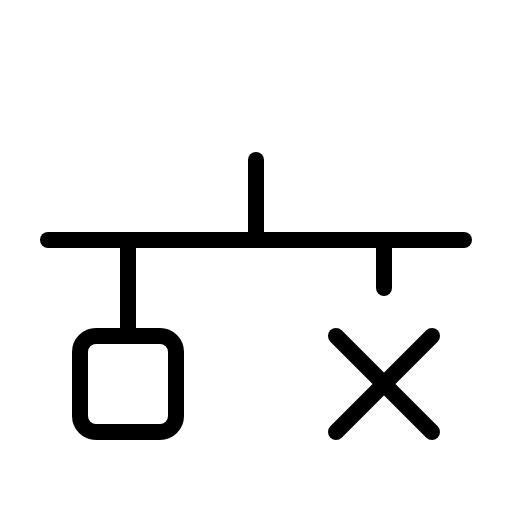
t = 0.00 s
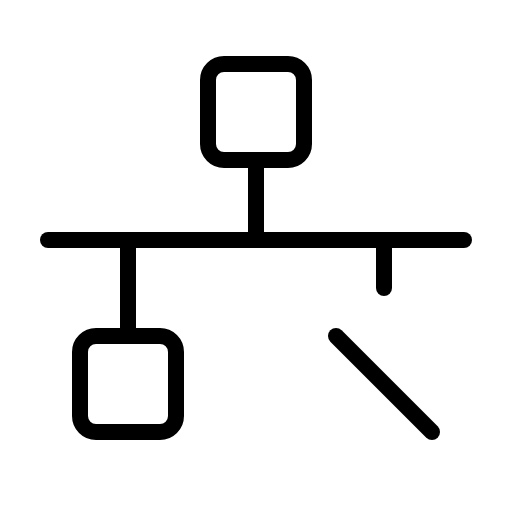
t = 2.10 s
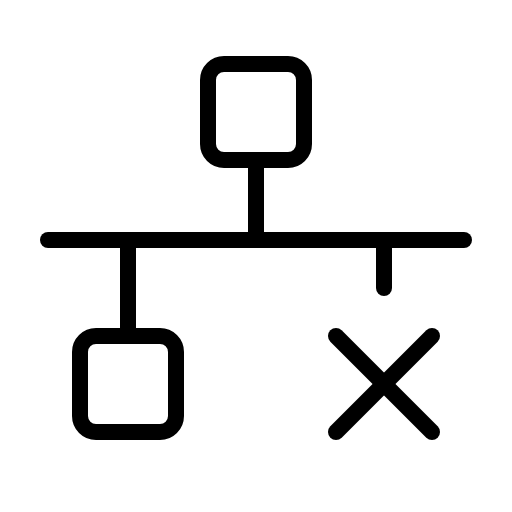
t = 2.48 s
t = 2.85 s: frame unchanged from t = 2.48 s, image omitted
t = 3.23 s: frame unchanged from t = 2.48 s, image omitted

The animated SVG that drew these frames (rendered in a browser with its animation timeline set to each time). Animation: 1 CSS @keyframes rule; one cycle of 3.60 s, repeats indefinitely.

<svg xmlns="http://www.w3.org/2000/svg" viewBox="0 0 256 256">
  <style>
    .draw-line {
      stroke-dasharray: 2000;
      stroke-dashoffset: 0;
    }
    svg:hover .draw-line {
      animation: phosphor-draw-in 1.5s ease-in-out infinite alternate;
    }
    @keyframes phosphor-draw-in {
      0%   { stroke-dashoffset: 2000; }
      100% { stroke-dashoffset: 0; }
    }
  </style><rect width="256" height="256" fill="none"/><rect x="104" y="32" width="48" height="48" rx="8" fill="none" stroke="currentColor" stroke-linecap="round" stroke-linejoin="round" stroke-width="8" class="draw-line" pathLength="1" style="animation-delay: 0s"/><rect x="40" y="168" width="48" height="48" rx="8" fill="none" stroke="currentColor" stroke-linecap="round" stroke-linejoin="round" stroke-width="8" class="draw-line" pathLength="1" style="animation-delay: 0.3s"/><line x1="128" y1="80" x2="128" y2="120" fill="none" stroke="currentColor" stroke-linecap="round" stroke-linejoin="round" stroke-width="8" class="draw-line" pathLength="1" style="animation-delay: 0.6s"/><line x1="64" y1="168" x2="64" y2="120" fill="none" stroke="currentColor" stroke-linecap="round" stroke-linejoin="round" stroke-width="8" class="draw-line" pathLength="1" style="animation-delay: 0.9s"/><line x1="192" y1="144" x2="192" y2="120" fill="none" stroke="currentColor" stroke-linecap="round" stroke-linejoin="round" stroke-width="8" class="draw-line" pathLength="1" style="animation-delay: 1.2s"/><line x1="24" y1="120" x2="232" y2="120" fill="none" stroke="currentColor" stroke-linecap="round" stroke-linejoin="round" stroke-width="8" class="draw-line" pathLength="1" style="animation-delay: 1.5s"/><line x1="168" y1="168" x2="216" y2="216" fill="none" stroke="currentColor" stroke-linecap="round" stroke-linejoin="round" stroke-width="8" class="draw-line" pathLength="1" style="animation-delay: 1.8s"/><line x1="216" y1="168" x2="168" y2="216" fill="none" stroke="currentColor" stroke-linecap="round" stroke-linejoin="round" stroke-width="8" class="draw-line" pathLength="1" style="animation-delay: 2.1s"/></svg>
